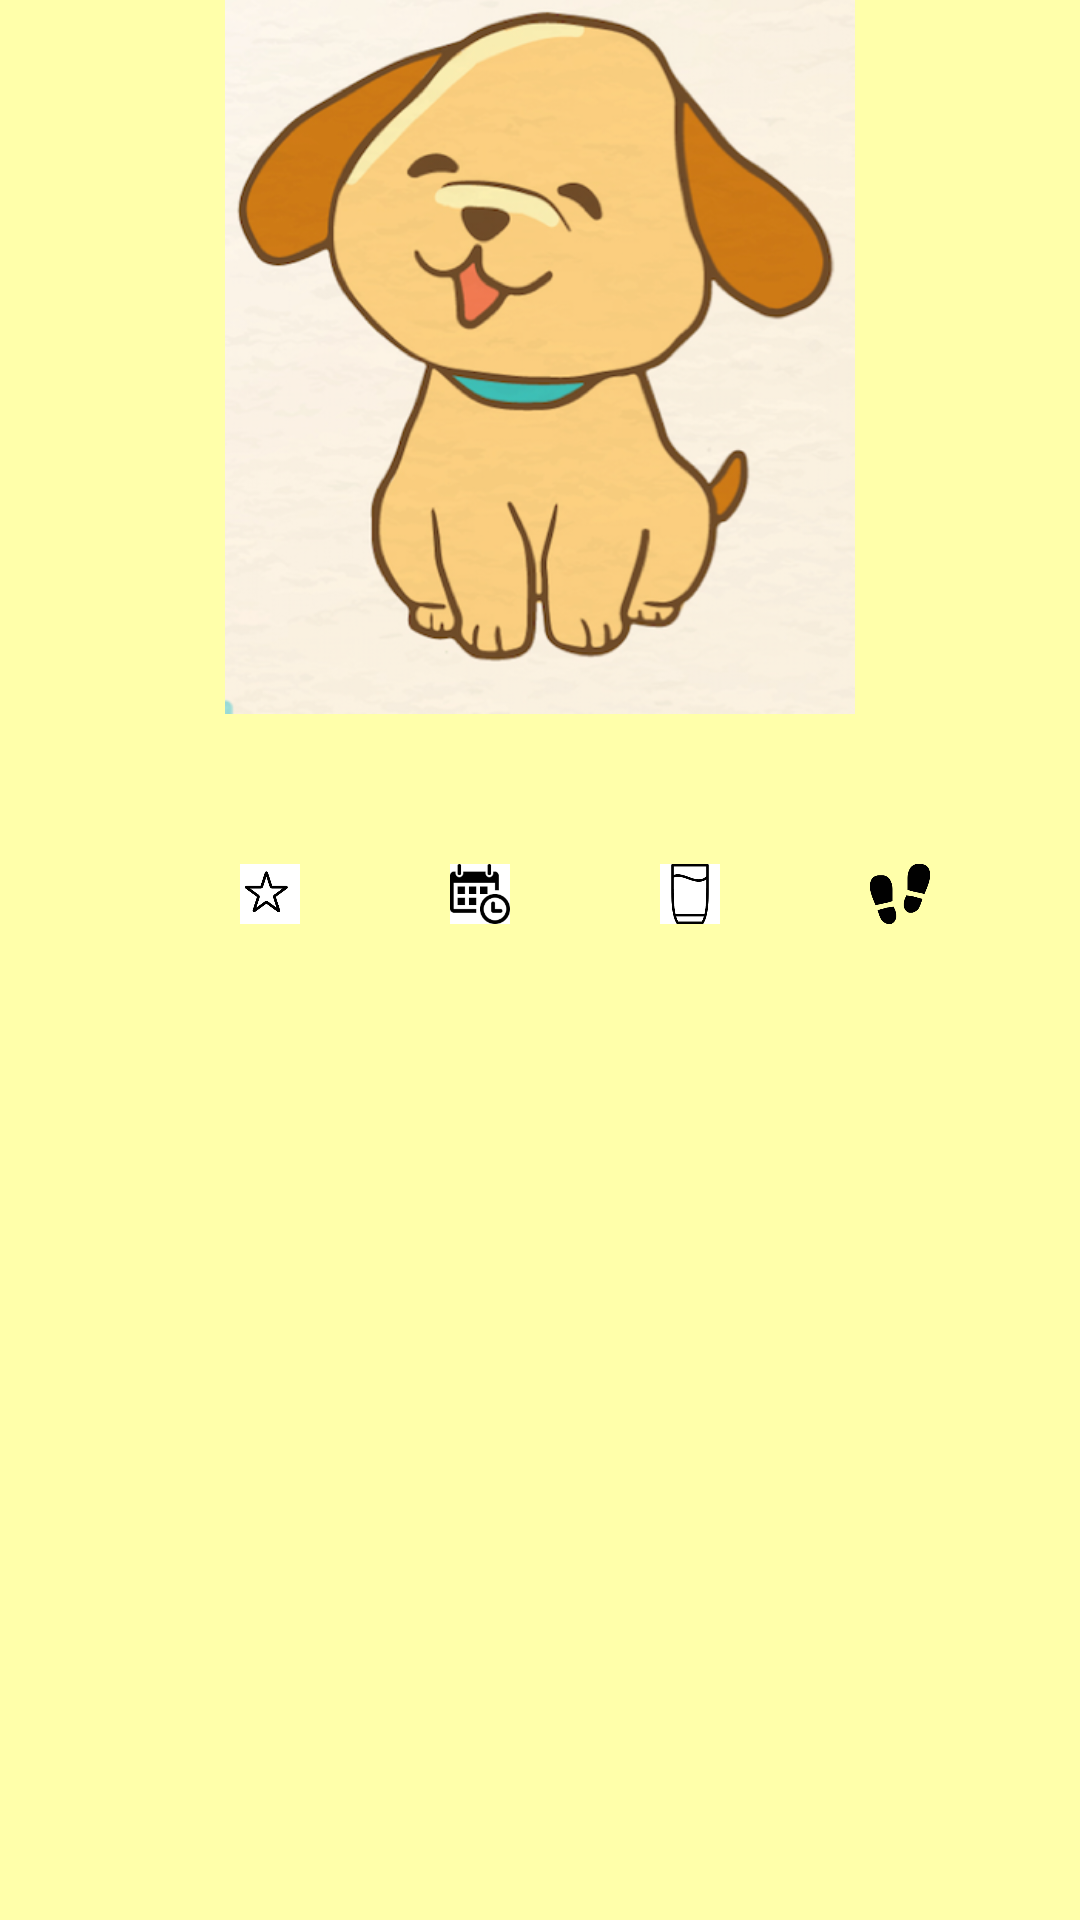

Reconstruct the res/layout file that produces this screen, plus the resources it refers to.
<!-- AndroidManifest.xml: application theme AppTheme -->
<!-- res/layout/activity_main.xml -->
<?xml version="1.0" encoding="utf-8"?>
<android.support.design.widget.CoordinatorLayout xmlns:android="http://schemas.android.com/apk/res/android"
    xmlns:app="http://schemas.android.com/apk/res-auto"
    xmlns:tools="http://schemas.android.com/tools"
    android:layout_width="match_parent"
    android:layout_height="match_parent"
    android:fitsSystemWindows="true"
    tools:context="com.example.maria.basestationapp.MainActivity">

    <RelativeLayout
        android:layout_width="match_parent"
        android:layout_height="match_parent"
        android:theme="@android:style/Theme.NoTitleBar">

        <LinearLayout
            android:layout_width="match_parent"
            android:layout_height="match_parent"
            android:orientation="vertical"
            android:background="#ffffaa">

            <ImageView
                android:id="@+id/avatar"
                android:layout_width="match_parent"
                android:layout_height="238dp"
                app:srcCompat="@drawable/cutedog"
                android:radius="30px" />

            <LinearLayout
                android:layout_width="match_parent"
                android:layout_height="wrap_content"
                android:layout_margin="50dp">

                <ImageButton
                    android:id="@+id/goalButton"
                    android:layout_width="0.0dp"
                    android:layout_height="match_parent"
                    android:layout_weight="1.0"
                    android:background="@android:color/transparent"
                    android:elevation="0dp"
                    android:layout_marginLeft="30dp"
                    android:adjustViewBounds="true"
                    android:scaleType="centerInside"
                    android:tint="@android:color/transparent"
                    app:srcCompat="@drawable/star" />

                <ImageButton
                    android:id="@+id/reminderButton"
                    android:layout_width="0.0dp"
                    android:layout_height="match_parent"
                    android:layout_weight="1.0"
                    android:background="@android:color/transparent"
                    android:elevation="0dp"
                    android:layout_marginLeft="50dp"
                    android:adjustViewBounds="true"
                    android:scaleType="centerInside"
                    android:tint="@android:color/transparent"
                    app:srcCompat="@drawable/reminder" />

                <ImageButton
                    android:id="@+id/fluidButton"
                    android:layout_width="0.0dp"
                    android:layout_height="match_parent"
                    android:layout_weight="1.0"
                    android:background="@android:color/transparent"
                    android:elevation="0dp"
                    android:adjustViewBounds="true"
                    android:scaleType="centerInside"
                    android:layout_marginLeft="50dp"
                    android:tint="@android:color/transparent"
                    app:srcCompat="@drawable/glas" />

                <ImageButton
                    android:id="@+id/walkButton"
                    android:layout_width="0.0dp"
                    android:layout_height="match_parent"
                    android:layout_weight="1.0"
                    android:background="@android:color/transparent"
                    android:elevation="0dp"
                    android:layout_marginLeft="50dp"
                    android:adjustViewBounds="true"
                    android:scaleType="centerInside"
                    android:tint="@android:color/transparent"
                    app:srcCompat="@drawable/footprints" />


            </LinearLayout>

        </LinearLayout>

    </RelativeLayout>


</android.support.design.widget.CoordinatorLayout>
<!-- resources referenced by this layout -->
<resources>
  <!-- drawable cutedog: png bitmap (drawable, 261050 bytes) -->
  <!-- drawable footprints: png bitmap (drawable, 4882 bytes) -->
  <!-- drawable glas: png bitmap (drawable, 1881 bytes) -->
  <!-- drawable reminder: png bitmap (drawable, 1149 bytes) -->
  <!-- drawable star: png bitmap (drawable, 2169 bytes) -->
  <style name="AppTheme" parent="Theme.AppCompat.Light.DarkActionBar">
          
          <item name="colorPrimary">@color/colorPrimary</item>
          <item name="colorPrimaryDark">@color/colorPrimaryDark</item>
          <item name="colorAccent">@color/colorAccent</item>
          <item name="android:textSize">20sp</item>
      </style>
  <color name="colorPrimary">#3F51B5</color>
  <color name="colorPrimaryDark">#303F9F</color>
  <color name="colorAccent">#FF4081</color>
</resources>
